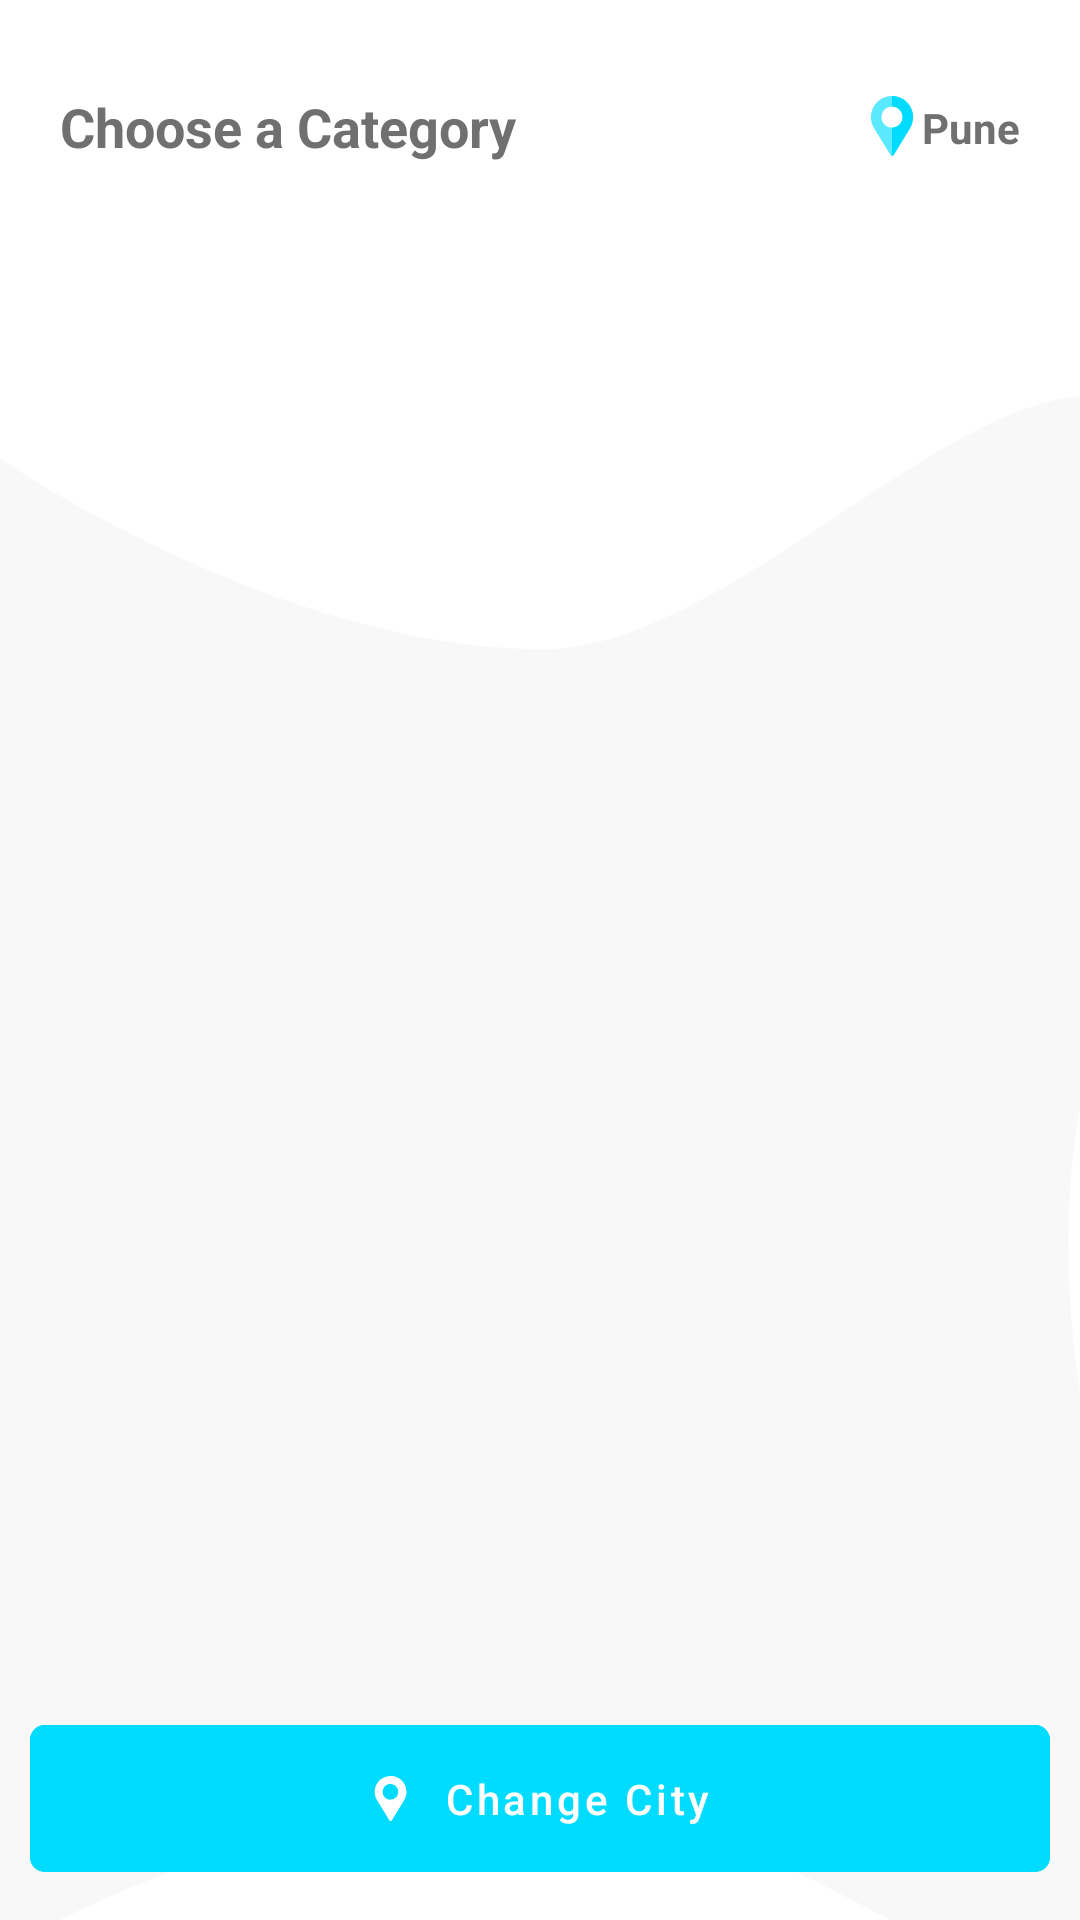

Produce the Android XML layout that renders to this screen, including the resource entries it uses.
<!-- AndroidManifest.xml: application theme AppTheme -->
<!-- res/layout/content_my_profile.xml -->
<?xml version="1.0" encoding="utf-8"?>
<androidx.constraintlayout.widget.ConstraintLayout xmlns:android="http://schemas.android.com/apk/res/android"
    xmlns:app="http://schemas.android.com/apk/res-auto"
    xmlns:tools="http://schemas.android.com/tools"
    android:layout_width="match_parent"
    android:layout_height="match_parent"
    app:layout_behavior="@string/appbar_scrolling_view_behavior"
    android:background="@drawable/blank_bg"
    tools:context=".views.MyProfile">

    <LinearLayout
        android:id="@+id/linearLayout7"
        android:layout_width="match_parent"
        android:layout_height="wrap_content"
        android:layout_marginTop="20dp"
        android:orientation="vertical"
        app:layout_constraintEnd_toEndOf="parent"
        app:layout_constraintStart_toStartOf="parent"
        app:layout_constraintTop_toTopOf="parent">

        <TextView
            android:id="@+id/mp_bonus_amt"
            android:layout_width="match_parent"
            android:layout_height="wrap_content"
            android:layout_gravity="center"
            android:background="@color/primaryDarkColor"
            android:gravity="center"
            android:text="@string/mp_temp_bonus"
            android:textColor="#000"
            android:textSize="20sp"
            android:visibility="gone" />

        <LinearLayout
            android:layout_width="match_parent"
            android:layout_height="wrap_content"
            android:layout_marginTop="10dp"
            android:layout_marginStart="20dp"
            android:layout_marginEnd="20dp"
            android:orientation="horizontal">

            <TextView
                android:layout_width="wrap_content"
                android:layout_height="wrap_content"
                android:text="@string/ns_help"
                android:textColor="#707070"
                android:textSize="18sp"
                android:textStyle="bold" />

            <Space
                android:layout_width="0dp"
                android:layout_height="1dp"
                android:layout_weight="4" >
            </Space>

            <LinearLayout
                android:layout_width="wrap_content"
                android:layout_height="wrap_content"
                android:layout_gravity="center_vertical"
                android:orientation="horizontal">

                <ImageView
                    android:layout_width="20dp"
                    android:layout_height="20dp"
                    android:src="@drawable/ic_city_pin"/>

                <TextView
                    android:id="@+id/mp_city_name"
                    android:layout_width="wrap_content"
                    android:layout_height="wrap_content"
                    android:layout_gravity="bottom"
                    android:text="Pune"
                    android:textColor="#707070"
                    android:textSize="14sp"
                    android:textStyle="bold" />

            </LinearLayout>

        </LinearLayout>

    </LinearLayout>

    <androidx.recyclerview.widget.RecyclerView
        android:id="@+id/mp_recyclerview"
        android:layout_width="wrap_content"
        android:layout_height="0dp"
        android:layout_marginTop="10dp"
        android:layout_marginBottom="10dp"
        app:layout_constraintBottom_toTopOf="@+id/mp_city_ll"
        app:layout_constraintEnd_toEndOf="parent"
        app:layout_constraintStart_toStartOf="parent"
        app:layout_constraintTop_toBottomOf="@+id/linearLayout7" />

    <com.google.android.material.button.MaterialButton
        android:id="@+id/mp_city_ll"
        style="@style/Widget.MaterialComponents.Button.TextButton.Icon"
        android:layout_width="match_parent"
        android:layout_height="wrap_content"
        android:layout_gravity="center_horizontal"
        android:layout_marginStart="10dp"
        android:layout_marginEnd="10dp"
        android:layout_marginBottom="10dp"
        android:backgroundTint="@color/primaryDarkColor"
        android:onClick="SelectCity"
        android:paddingTop="15dp"
        android:paddingBottom="15dp"
        android:text="@string/mp_change_city"
        android:textAllCaps="false"
        android:textAppearance="?attr/textAppearanceButton"
        android:textColor="#FFF"
        android:textSize="14sp"
        app:cornerRadius="5dp"
        app:icon="@drawable/ic_city_pin"
        app:iconGravity="textStart"
        app:iconPadding="10dp"
        app:iconSize="15dp"
        app:iconTint="#FFF"
        app:layout_constraintBottom_toBottomOf="parent"
        app:layout_constraintEnd_toEndOf="parent"
        app:layout_constraintStart_toStartOf="parent" />

</androidx.constraintlayout.widget.ConstraintLayout>
<!-- resources referenced by this layout -->
<resources>
  <color name="primaryDarkColor">#00DCFF</color>
  <!-- drawable blank_bg: png bitmap (drawable, 53794 bytes) -->
  <!-- drawable ic_city_pin (drawable) -->
  <vector xmlns:android="http://schemas.android.com/apk/res/android"
      android:width="512dp"
      android:height="512dp"
      android:viewportWidth="512"
      android:viewportHeight="512">
    <path
        android:pathData="M256,0C156.698,0 76,80.7 76,180c0,33.6 9.302,66.301 27.001,94.501l140.797,230.414c2.402,3.9 6.002,6.301 10.203,6.901c5.698,0.899 12.001,-1.5 15.3,-7.2l141.2,-232.516C427.299,244.501 436,212.401 436,180C436,80.7 355.302,0 256,0zM256,270c-50.398,0 -90,-40.8 -90,-90c0,-49.501 40.499,-90 90,-90s90,40.499 90,90C346,228.9 306.999,270 256,270z"
        android:fillColor="#5BE9FF"/>
    <path
        android:pathData="M256,0v90c49.501,0 90,40.499 90,90c0,48.9 -39.001,90 -90,90v241.991c5.119,0.119 10.383,-2.335 13.3,-7.375L410.5,272.1c16.799,-27.599 25.5,-59.699 25.5,-92.1C436,80.7 355.302,0 256,0z"
        android:fillColor="#00DCFF"/>
  </vector>
  <string name="mp_change_city">Change City</string>
  <string name="mp_temp_bonus">You\'ve Received ₹100 Bonus</string>
  <string name="ns_help">Choose a Category</string>
  <style name="AppTheme" parent="Theme.MaterialComponents.Light.NoActionBar">
  
          <item name="windowNoTitle">true</item>
          <item name="windowActionBar">false</item>
          <item name="colorPrimary">@color/primaryColor</item>
          <item name="colorPrimaryDark">@color/primaryDarkColor</item>
          <item name="colorAccent">@color/colorAccent</item>
  
      </style>
  <color name="primaryColor">#212121</color>
  <color name="colorAccent">#3e2723</color>
</resources>
